Run: headless pygame with SDL's dummy video driver; simulated clock (each Clock.tick advances the game by its frame time, no real sleeping); random seed 0; keys injected as events and as key.get_pressed() state; no mouse input.
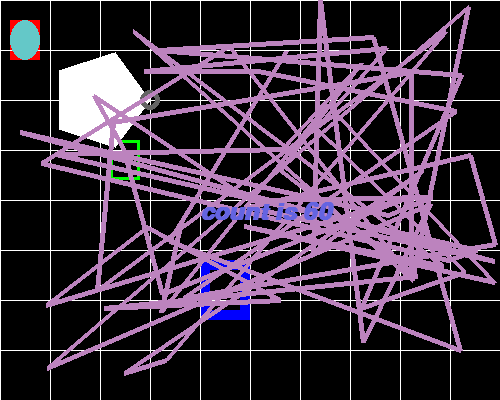
Frame 1 of 4 · flips 1–60 · no input
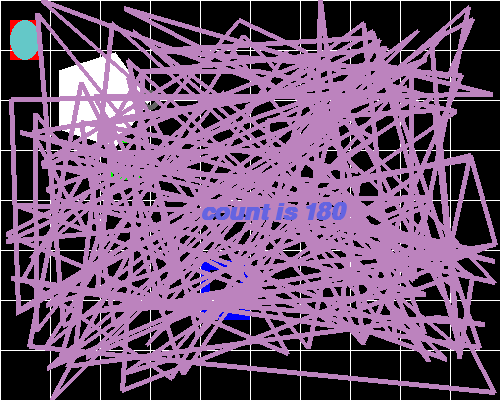
Frame 2 of 4 · flips 61–180 · tapped SPACE, RETURN · held RIGHT (→), D
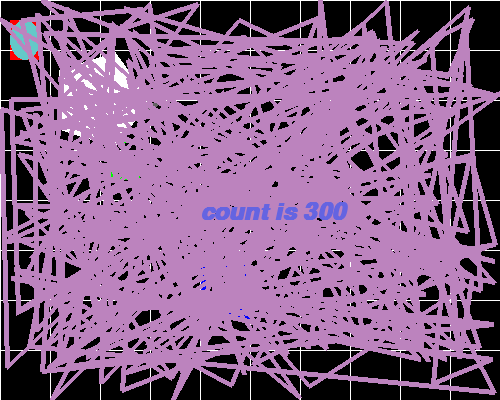
Frame 3 of 4 · flips 181–300 · held DOWN (↓), S
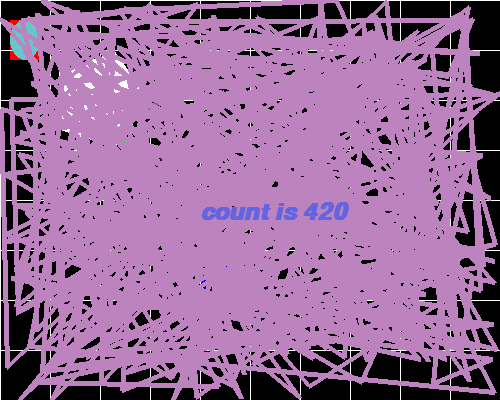
Frame 4 of 4 · flips 301–420 · held LEFT (←), A, UP (↑), W

The pygame program that drew these frames:

import sys
import random
from math import sin, cos, radians
import pygame as pg
from pygame.locals import QUIT, Rect


def draw_rect(panel, shape):
    pg.draw.rect(panel, (255, 0, 0), shape)
    pg.draw.rect(panel, (0, 255, 0), shape.move(100, 120), 3)
    pg.draw.rect(panel, (0, 0, 255), shape.move(200, 250).inflate(20, 20), 10)


def draw_grid(panel, size):
    width = size[0]
    height = size[1]

    for xpos in range(0, width+50, 50):
        pg.draw.line(panel, 0xFFFFFF, (xpos, 0), (xpos, height), 1)
    for ypos in range(0, height+50, 50):
        pg.draw.line(panel, 0xFFFFFF, (0, ypos), (width, ypos), 1)

def draw_polygon(panel, vert_n):
    ptlist = []
    for theta in range(0, 360, int(360/vert_n)):
        rad = radians(theta)
        ptlist.append((cos(rad)*50 + 100, sin(rad)*50 + 100))

    pg.draw.polygon(panel, 0xFFFFFF, ptlist)

def draw_etc(panel):
    pg.draw.circle(panel, (100, 100, 100), (150, 100), 10, 5)
    pg.draw.ellipse(panel, (100, 200, 200), (10, 20, 30, 40))




if __name__ == '__main__':
    pg.init()
    WIN_SIZE = (500, 400)
    SURFACE = pg.display.set_mode(WIN_SIZE)
    pg.display.set_caption("Just Window")

    SYS_FONT = pg.font.SysFont(None, 36, bold=True, italic=True)
    TIMER = pg.time.Clock()
    COUNTER = 0
    RECT = Rect(10, 20, 30, 40)
    L_PTLIST = [(250, 200)]

    while True:
        SURFACE.fill((0, 0, 0))

        for event in pg.event.get():
            if event.type == QUIT:
                pg.quit()
                sys.exit()

        draw_rect(SURFACE, RECT)
        draw_grid(SURFACE, WIN_SIZE)
        draw_polygon(SURFACE, 5)
        draw_etc(SURFACE)

        L_XPOS = random.randint(0, 500)
        L_YPOS = random.randint(0, 400)
        L_PTLIST.append((L_XPOS, L_YPOS))
        pg.draw.lines(SURFACE, (188, 131, 190), True, L_PTLIST, 5)

        COUNTER += 1
        COUNT_IMG = SYS_FONT.render(f'count is {COUNTER}', True, (100, 100, 225))
        SURFACE.blit(COUNT_IMG, (200, 200))
        TIMER.tick(1) # 1 loops per a second

        pg.display.update()
